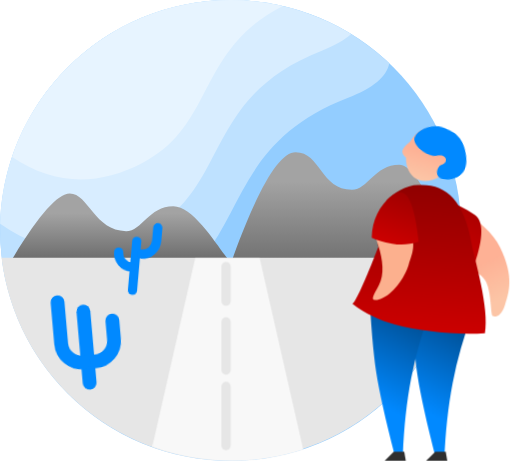
t = 0.00 s
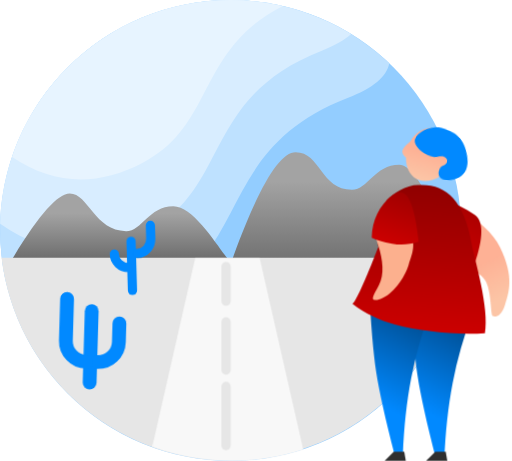
t = 0.33 s
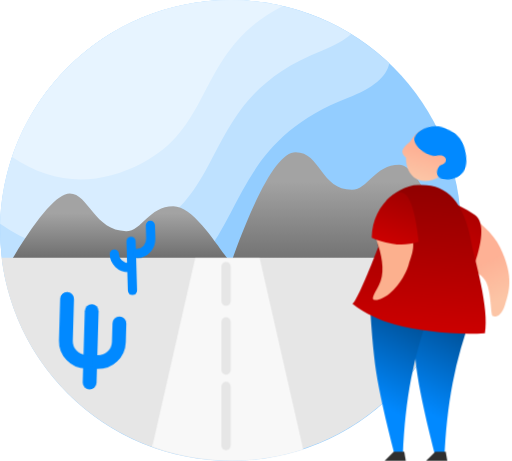
t = 0.67 s
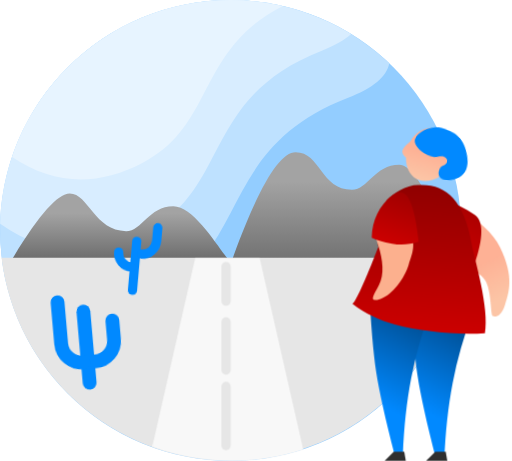
t = 1.00 s
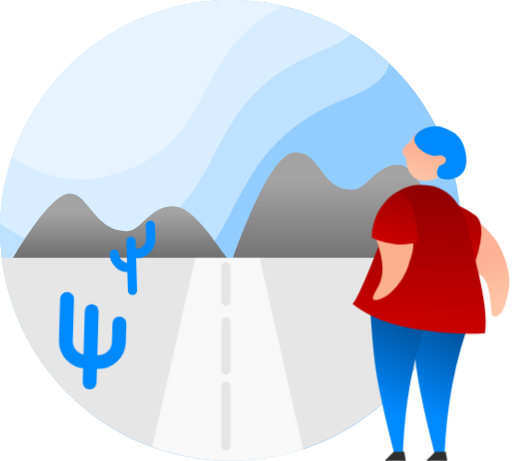
t = 1.33 s
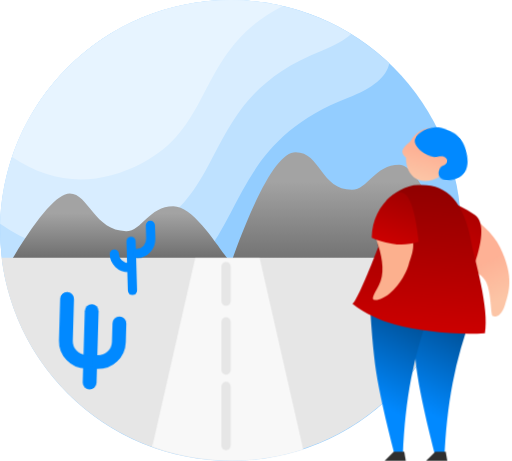
t = 1.67 s

The animated SVG that drew these frames (rendered in a browser with its animation timeline set to each time). Animation: 6 CSS @keyframes rules; one cycle of 2.00 s, repeats indefinitely.

<svg width="111" height="100" viewBox="0 0 111 100" version="1.1" xmlns="http://www.w3.org/2000/svg" xmlns:xlink="http://www.w3.org/1999/xlink" id="el_Hzp77HWXx"><style>@-webkit-keyframes kf_el__BIIOoMrnhD_an_Bg46Ia3KL{0%{-webkit-transform: translate(101.34674072265625px, 27.499168395996094px) rotate(0deg) translate(-101.34674072265625px, -27.499168395996094px);transform: translate(101.34674072265625px, 27.499168395996094px) rotate(0deg) translate(-101.34674072265625px, -27.499168395996094px);}16.67%{-webkit-transform: translate(101.34674072265625px, 27.499168395996094px) rotate(-2deg) translate(-101.34674072265625px, -27.499168395996094px);transform: translate(101.34674072265625px, 27.499168395996094px) rotate(-2deg) translate(-101.34674072265625px, -27.499168395996094px);}33.33%{-webkit-transform: translate(101.34674072265625px, 27.499168395996094px) rotate(0deg) translate(-101.34674072265625px, -27.499168395996094px);transform: translate(101.34674072265625px, 27.499168395996094px) rotate(0deg) translate(-101.34674072265625px, -27.499168395996094px);}50%{-webkit-transform: translate(101.34674072265625px, 27.499168395996094px) rotate(-2deg) translate(-101.34674072265625px, -27.499168395996094px);transform: translate(101.34674072265625px, 27.499168395996094px) rotate(-2deg) translate(-101.34674072265625px, -27.499168395996094px);}66.67%{-webkit-transform: translate(101.34674072265625px, 27.499168395996094px) rotate(0deg) translate(-101.34674072265625px, -27.499168395996094px);transform: translate(101.34674072265625px, 27.499168395996094px) rotate(0deg) translate(-101.34674072265625px, -27.499168395996094px);}83.33%{-webkit-transform: translate(101.34674072265625px, 27.499168395996094px) rotate(-2deg) translate(-101.34674072265625px, -27.499168395996094px);transform: translate(101.34674072265625px, 27.499168395996094px) rotate(-2deg) translate(-101.34674072265625px, -27.499168395996094px);}100%{-webkit-transform: translate(101.34674072265625px, 27.499168395996094px) rotate(0deg) translate(-101.34674072265625px, -27.499168395996094px);transform: translate(101.34674072265625px, 27.499168395996094px) rotate(0deg) translate(-101.34674072265625px, -27.499168395996094px);}}@keyframes kf_el__BIIOoMrnhD_an_Bg46Ia3KL{0%{-webkit-transform: translate(101.34674072265625px, 27.499168395996094px) rotate(0deg) translate(-101.34674072265625px, -27.499168395996094px);transform: translate(101.34674072265625px, 27.499168395996094px) rotate(0deg) translate(-101.34674072265625px, -27.499168395996094px);}16.67%{-webkit-transform: translate(101.34674072265625px, 27.499168395996094px) rotate(-2deg) translate(-101.34674072265625px, -27.499168395996094px);transform: translate(101.34674072265625px, 27.499168395996094px) rotate(-2deg) translate(-101.34674072265625px, -27.499168395996094px);}33.33%{-webkit-transform: translate(101.34674072265625px, 27.499168395996094px) rotate(0deg) translate(-101.34674072265625px, -27.499168395996094px);transform: translate(101.34674072265625px, 27.499168395996094px) rotate(0deg) translate(-101.34674072265625px, -27.499168395996094px);}50%{-webkit-transform: translate(101.34674072265625px, 27.499168395996094px) rotate(-2deg) translate(-101.34674072265625px, -27.499168395996094px);transform: translate(101.34674072265625px, 27.499168395996094px) rotate(-2deg) translate(-101.34674072265625px, -27.499168395996094px);}66.67%{-webkit-transform: translate(101.34674072265625px, 27.499168395996094px) rotate(0deg) translate(-101.34674072265625px, -27.499168395996094px);transform: translate(101.34674072265625px, 27.499168395996094px) rotate(0deg) translate(-101.34674072265625px, -27.499168395996094px);}83.33%{-webkit-transform: translate(101.34674072265625px, 27.499168395996094px) rotate(-2deg) translate(-101.34674072265625px, -27.499168395996094px);transform: translate(101.34674072265625px, 27.499168395996094px) rotate(-2deg) translate(-101.34674072265625px, -27.499168395996094px);}100%{-webkit-transform: translate(101.34674072265625px, 27.499168395996094px) rotate(0deg) translate(-101.34674072265625px, -27.499168395996094px);transform: translate(101.34674072265625px, 27.499168395996094px) rotate(0deg) translate(-101.34674072265625px, -27.499168395996094px);}}@-webkit-keyframes kf_el_4EUZ89J37OM_an_sDPwjqG47{0%{-webkit-transform: translate(29px, 63px) rotate(5deg) translate(-29px, -63px);transform: translate(29px, 63px) rotate(5deg) translate(-29px, -63px);}25%{-webkit-transform: translate(29px, 63px) rotate(-5deg) translate(-29px, -63px);transform: translate(29px, 63px) rotate(-5deg) translate(-29px, -63px);}50%{-webkit-transform: translate(29px, 63px) rotate(5deg) translate(-29px, -63px);transform: translate(29px, 63px) rotate(5deg) translate(-29px, -63px);}75%{-webkit-transform: translate(29px, 63px) rotate(-5deg) translate(-29px, -63px);transform: translate(29px, 63px) rotate(-5deg) translate(-29px, -63px);}100%{-webkit-transform: translate(29px, 63px) rotate(5deg) translate(-29px, -63px);transform: translate(29px, 63px) rotate(5deg) translate(-29px, -63px);}}@keyframes kf_el_4EUZ89J37OM_an_sDPwjqG47{0%{-webkit-transform: translate(29px, 63px) rotate(5deg) translate(-29px, -63px);transform: translate(29px, 63px) rotate(5deg) translate(-29px, -63px);}25%{-webkit-transform: translate(29px, 63px) rotate(-5deg) translate(-29px, -63px);transform: translate(29px, 63px) rotate(-5deg) translate(-29px, -63px);}50%{-webkit-transform: translate(29px, 63px) rotate(5deg) translate(-29px, -63px);transform: translate(29px, 63px) rotate(5deg) translate(-29px, -63px);}75%{-webkit-transform: translate(29px, 63px) rotate(-5deg) translate(-29px, -63px);transform: translate(29px, 63px) rotate(-5deg) translate(-29px, -63px);}100%{-webkit-transform: translate(29px, 63px) rotate(5deg) translate(-29px, -63px);transform: translate(29px, 63px) rotate(5deg) translate(-29px, -63px);}}@-webkit-keyframes kf_el_bw3DneTVtM_an_fKpwzGyv4{0%{-webkit-transform: translate(19.75px, 83.00000000000068px) rotate(-5deg) translate(-19.75px, -83.00000000000068px);transform: translate(19.75px, 83.00000000000068px) rotate(-5deg) translate(-19.75px, -83.00000000000068px);}25%{-webkit-transform: translate(19.75px, 83.00000000000068px) rotate(5deg) translate(-19.75px, -83.00000000000068px);transform: translate(19.75px, 83.00000000000068px) rotate(5deg) translate(-19.75px, -83.00000000000068px);}50%{-webkit-transform: translate(19.75px, 83.00000000000068px) rotate(-5deg) translate(-19.75px, -83.00000000000068px);transform: translate(19.75px, 83.00000000000068px) rotate(-5deg) translate(-19.75px, -83.00000000000068px);}75%{-webkit-transform: translate(19.75px, 83.00000000000068px) rotate(5deg) translate(-19.75px, -83.00000000000068px);transform: translate(19.75px, 83.00000000000068px) rotate(5deg) translate(-19.75px, -83.00000000000068px);}100%{-webkit-transform: translate(19.75px, 83.00000000000068px) rotate(-5deg) translate(-19.75px, -83.00000000000068px);transform: translate(19.75px, 83.00000000000068px) rotate(-5deg) translate(-19.75px, -83.00000000000068px);}}@keyframes kf_el_bw3DneTVtM_an_fKpwzGyv4{0%{-webkit-transform: translate(19.75px, 83.00000000000068px) rotate(-5deg) translate(-19.75px, -83.00000000000068px);transform: translate(19.75px, 83.00000000000068px) rotate(-5deg) translate(-19.75px, -83.00000000000068px);}25%{-webkit-transform: translate(19.75px, 83.00000000000068px) rotate(5deg) translate(-19.75px, -83.00000000000068px);transform: translate(19.75px, 83.00000000000068px) rotate(5deg) translate(-19.75px, -83.00000000000068px);}50%{-webkit-transform: translate(19.75px, 83.00000000000068px) rotate(-5deg) translate(-19.75px, -83.00000000000068px);transform: translate(19.75px, 83.00000000000068px) rotate(-5deg) translate(-19.75px, -83.00000000000068px);}75%{-webkit-transform: translate(19.75px, 83.00000000000068px) rotate(5deg) translate(-19.75px, -83.00000000000068px);transform: translate(19.75px, 83.00000000000068px) rotate(5deg) translate(-19.75px, -83.00000000000068px);}100%{-webkit-transform: translate(19.75px, 83.00000000000068px) rotate(-5deg) translate(-19.75px, -83.00000000000068px);transform: translate(19.75px, 83.00000000000068px) rotate(-5deg) translate(-19.75px, -83.00000000000068px);}}#el_Hzp77HWXx *{-webkit-animation-duration: 2s;animation-duration: 2s;-webkit-animation-iteration-count: infinite;animation-iteration-count: infinite;-webkit-animation-timing-function: cubic-bezier(0, 0, 1, 1);animation-timing-function: cubic-bezier(0, 0, 1, 1);}#el_mS-GlI7lI2{stroke: none;stroke-width: 1;fill: none;}#el_tNM7lE4OJr{fill: #93CDFF;}#el_UbvWIJBATf{fill: #BEE1FF;}#el_gBU3TvyAYM{fill: #D8EDFF;}#el_6b5NMR1-KE{fill: #E7F4FF;}#el_Q89qGWhBKN{fill: url(#linearGradient-1);}#el_lIpW1hj4Ke{fill: url(#linearGradient-2);}#el_-7GnRfW8zY{fill: #E6E6E6;}#el_bw3DneTVtM{-webkit-transform: translate(14px, 65px);transform: translate(14px, 65px);stroke: #0189FF;stroke-width: 3;}#el_fI_tG2V5u4{-webkit-transform: translate(4.5px, 0px) scale(-1, 1);transform: translate(4.5px, 0px) scale(-1, 1);}#el_4EUZ89J37OM{-webkit-transform: translate(25px, 49px);transform: translate(25px, 49px);stroke: #0189FF;stroke-width: 2;}#el_Zkzu9Tx4G8X{-webkit-transform: translate(9px, 6px) rotate(90deg);transform: translate(9px, 6px) rotate(90deg);}#el_1QcX3knp0hc{fill: #F8F8F8;}#el_FFzkL--gHqb{stroke: #E6E6E6;stroke-width: 2;}#el_fGjle2LntUy{stroke: #E6E6E6;stroke-width: 2;}#el_IyIzJRYKyjU{stroke: #E6E6E6;stroke-width: 2;}#el_JhOAlkXYdEn{-webkit-transform: translate(121px, 32px) scale(-1, 1);transform: translate(121px, 32px) scale(-1, 1);}#el_Q1FmBdR7SNP{fill: url(#linearGradient-3);}#el_noEjaSBK5Hb{fill: url(#linearGradient-3);}#el_XpoeUfBwRAR{-webkit-transform: translate(7.652861279974999px, 0.19085493494999994px) rotate(11deg);transform: translate(7.652861279974999px, 0.19085493494999994px) rotate(11deg);}#el_GKGUWg8hztY{-webkit-transform: translate(0.4347600934000013px, 5.405536550059999px) rotate(-9deg);transform: translate(0.4347600934000013px, 5.405536550059999px) rotate(-9deg);}#el_qWfiGYZEAeu{fill: url(#linearGradient-4);-webkit-transform: translate(36.18145079347518px, 11.965993121935334px) rotate(114deg);transform: translate(36.18145079347518px, 11.965993121935334px) rotate(114deg);}#el_qm8RmQ4GsXU{fill: url(#linearGradient-5);}#el_RxUfRuTnaPC{fill: url(#linearGradient-6);-webkit-transform: translate(-3.8770423402300622px, 6.856656066071945px) rotate(-14deg);transform: translate(-3.8770423402300622px, 6.856656066071945px) rotate(-14deg);}#el_hZb9g7oV3Y6{-webkit-transform: translate(23px, 3px);transform: translate(23px, 3px);}#el_2jSMue6UJlm{fill: #FCB08E;-webkit-transform: translate(14.992031424681976px, -3.1378935206945613px) rotate(-309deg);transform: translate(14.992031424681976px, -3.1378935206945613px) rotate(-309deg);}#el_scJvhmrzQBa{fill: url(#linearGradient-7);-webkit-transform: translate(2.642005400031019px, -1.8833529140308105px) rotate(17deg);transform: translate(2.642005400031019px, -1.8833529140308105px) rotate(17deg);}#el_L6UXmik38LO{fill: #2F2F2F;}#el_ubC2fYzMO4x{fill: #2F2F2F;}#el_4lOMuk6F6Ev{fill: url(#linearGradient-8);-webkit-transform: translate(185.246718px, 0px) scale(-1, 1);transform: translate(185.246718px, 0px) scale(-1, 1);}#el__BIIOoMrnhD{fill: #0189FF;-webkit-transform: translate(194.18426845560077px, 11.876818651254325px) scale(-1, 1) rotate(-7deg);transform: translate(194.18426845560077px, 11.876818651254325px) scale(-1, 1) rotate(-7deg);}#el_bw3DneTVtM_an_fKpwzGyv4{-webkit-animation-fill-mode: backwards;animation-fill-mode: backwards;-webkit-transform: translate(19.75px, 83.00000000000068px) rotate(-5deg) translate(-19.75px, -83.00000000000068px);transform: translate(19.75px, 83.00000000000068px) rotate(-5deg) translate(-19.75px, -83.00000000000068px);-webkit-animation-name: kf_el_bw3DneTVtM_an_fKpwzGyv4;animation-name: kf_el_bw3DneTVtM_an_fKpwzGyv4;-webkit-animation-timing-function: cubic-bezier(0, 0, 1, 1);animation-timing-function: cubic-bezier(0, 0, 1, 1);}#el_4EUZ89J37OM_an_sDPwjqG47{-webkit-animation-fill-mode: backwards;animation-fill-mode: backwards;-webkit-transform: translate(29px, 63px) rotate(5deg) translate(-29px, -63px);transform: translate(29px, 63px) rotate(5deg) translate(-29px, -63px);-webkit-animation-name: kf_el_4EUZ89J37OM_an_sDPwjqG47;animation-name: kf_el_4EUZ89J37OM_an_sDPwjqG47;-webkit-animation-timing-function: cubic-bezier(0, 0, 1, 1);animation-timing-function: cubic-bezier(0, 0, 1, 1);}#el__BIIOoMrnhD_an_Bg46Ia3KL{-webkit-animation-fill-mode: backwards;animation-fill-mode: backwards;-webkit-transform: translate(101.34674072265625px, 27.499168395996094px) rotate(0deg) translate(-101.34674072265625px, -27.499168395996094px);transform: translate(101.34674072265625px, 27.499168395996094px) rotate(0deg) translate(-101.34674072265625px, -27.499168395996094px);-webkit-animation-name: kf_el__BIIOoMrnhD_an_Bg46Ia3KL;animation-name: kf_el__BIIOoMrnhD_an_Bg46Ia3KL;-webkit-animation-timing-function: cubic-bezier(0, 0, 1, 1);animation-timing-function: cubic-bezier(0, 0, 1, 1);}</style>
    <!-- Generator: Sketch 53.2 (72643) - https://sketchapp.com -->
    <title>Actividad no disponible masculino</title>
    <desc>Created with Sketch.</desc>
    <defs>
        <linearGradient x1="50%" y1="23.1164455%" x2="50%" y2="100%" id="linearGradient-1">
            <stop stop-color="#A3A3A3" offset="0%"/>
            <stop stop-color="#575757" offset="100%"/>
        </linearGradient>
        <linearGradient x1="50%" y1="23.1164455%" x2="50%" y2="120.204682%" id="linearGradient-2">
            <stop stop-color="#A3A3A3" offset="0%"/>
            <stop stop-color="#575757" offset="100%"/>
        </linearGradient>
        <linearGradient x1="45.8142232%" y1="21.1904792%" x2="56.0768526%" y2="75.296077%" id="linearGradient-3">
            <stop stop-color="#00559F" offset="0%"/>
            <stop stop-color="#0189FF" offset="100%"/>
        </linearGradient>
        <linearGradient x1="59.5969041%" y1="33.8769985%" x2="89.3934846%" y2="33.8769985%" id="linearGradient-4">
            <stop stop-color="#FEB195" offset="0%"/>
            <stop stop-color="#FCC5A6" offset="100%"/>
        </linearGradient>
        <linearGradient x1="3.59064469%" y1="-50.2708037%" x2="50%" y2="100%" id="linearGradient-5">
            <stop stop-color="#900000" offset="0%"/>
            <stop stop-color="#CC0000" offset="100%"/>
        </linearGradient>
        <linearGradient x1="50%" y1="0%" x2="50%" y2="100%" id="linearGradient-6">
            <stop stop-color="#900000" offset="0%"/>
            <stop stop-color="#CC0000" offset="100%"/>
        </linearGradient>
        <linearGradient x1="-46.3804055%" y1="0%" x2="50%" y2="100%" id="linearGradient-7">
            <stop stop-color="#900000" offset="0%"/>
            <stop stop-color="#CC0000" offset="100%"/>
        </linearGradient>
        <linearGradient x1="43.5108277%" y1="45.5898505%" x2="56.4891723%" y2="96.7031026%" id="linearGradient-8">
            <stop stop-color="#FEB195" offset="0%"/>
            <stop stop-color="#FCC5A6" offset="100%"/>
        </linearGradient>
    </defs>
    <g id="el_mS-GlI7lI2" fill-rule="evenodd">
        <g id="el_x0Tx2ksBi5">
            <g id="el_cegyR4RmAq">
                <g id="el_VmomSq6OBm">
                    <circle id="el_tNM7lE4OJr" cx="50" cy="50" r="50"/>
                    <path d="M84.4113362,13.7250671 C83.8721035,16.6250083 80.8966668,19.1246053 75.4850261,21.2238584 C47.3678733,32.1309049 54.4135044,52.9842065 34.7241118,63.3187907 C23.0569367,69.4426668 11.9412746,68.9041052 1.37712536,61.7031058 C0.476820569,57.9489955 0,54.0301815 0,50 C0,22.3857625 22.3857625,0 50,0 C63.3331158,0 75.44732,5.21878114 84.4113362,13.7250671 Z" id="el_UbvWIJBATf"/>
                    <path d="M7.99135064e-13,48.5176343 C0.784049141,21.5890633 22.8600499,0 49.9784467,0 C59.5744489,0 68.5390729,2.70325154 76.1523385,7.38977455 C74.7453053,8.68187049 72.6625874,9.86293041 69.9041848,10.9329543 C43.565244,21.1502069 50.1652885,40.684684 31.7211113,50.3656785 C20.6138092,56.1956881 10.0401054,55.5796734 7.43405337e-13,48.5176343 Z" id="el_gBU3TvyAYM"/>
                    <path d="M2.6,34.0615856 C9.25410068,14.2622427 27.964469,0 50.0059626,0 C53.8901464,0 57.6708855,0.442899641 61.3004325,1.28095163 C42.5109744,10.9990721 46.6582553,27.0535391 30.9527476,35.2970586 C21.0369043,40.5016944 11.5859884,40.08987 2.6,34.0615856 Z" id="el_6b5NMR1-KE"/>
                </g>
            </g>
            <path d="M2,57.2391431 C8.03419123,47.0797144 12.3986585,42 15.0934018,42 C19.1355168,42 20.528809,50.1421471 27.315512,50.1421471 C30.8147864,50.1421471 32.205804,44.717239 37.581318,44.717239 C42.9568319,44.717239 49.5222061,57.7568385 50.6621788,57.2391431 C52.0167912,56.6239733 47.6565043,56.6788556 37.581318,57.4037899 L27.315512,59.9602828 L12.9545849,60.325436 L2,57.2391431 Z" id="el_Q89qGWhBKN"/>
            <path d="M50,57.2391431 C55.7719965,41.0797144 60.4697971,33 64.0934018,33 C69.528809,33 69.528809,41.1421471 76.315512,41.1421471 C79.8147864,41.1421471 81.205804,35.717239 86.581318,35.717239 C91.9568319,35.717239 98.5222061,57.7568385 99.6621788,57.2391431 C101.016791,56.6239733 96.6565043,56.6788556 86.581318,57.4037899 L76.315512,59.9602828 L61.9545849,60.325436 L50,57.2391431 Z" id="el_lIpW1hj4Ke"/>
            <path d="M0.3,55.9 L99.5874001,55.9 C96.6232666,80.6853599 75.5273932,99.9 49.9437001,99.9 C24.360007,99.9 3.26413353,80.6853599 0.3,55.9 Z" id="el_-7GnRfW8zY"/>
            <g id="el_bw3DneTVtM_an_fKpwzGyv4" data-animator-group="true" data-animator-type="1"><g id="el_bw3DneTVtM" stroke-linecap="round">
                <path d="M5.41305916,2.5 L5.41305916,18" id="el_tDy9UiuY69"/>
                <path d="M11.5,5 L11.5,9 C11.5,11.4852814 9.48528137,13.5 7,13.5" id="el_yGe-nitlUY"/>
                <path d="M4.5,6.82121026e-13 L4.5,9 C4.5,11.4852814 2.48528137,13.5 0,13.5" id="el_fI_tG2V5u4"/>
            </g></g>
            <g id="el_4EUZ89J37OM_an_sDPwjqG47" data-animator-group="true" data-animator-type="1"><g id="el_4EUZ89J37OM" stroke-linecap="round">
                <path d="M3.70652958,3.34375 L3.70652958,14" id="el_XoEbwhEnlFz"/>
                <path d="M8,0 L8,2.82352941 C8,4.57784568 6.65685425,6 5,6" id="el_46VaEo_WooR"/>
                <path d="M3,6 C3,7.65685425 1.65685425,9 0,9" id="el_Zkzu9Tx4G8X"/>
            </g></g>
            <path d="M33,96.9257278 L42.3013018,56 L56.3013018,56 L65.7486124,97.5681669 C60.8838792,99.1468372 55.6922239,100 50.3013018,100 C44.219488,100 38.3912893,98.9141445 33,96.9257278 Z" id="el_1QcX3knp0hc"/>
            <path d="M49,57.8245103 L49,65.3245103" id="el_FFzkL--gHqb" stroke-linecap="round"/>
            <path d="M49,69.8245103 L49,80.2692464" id="el_fGjle2LntUy" stroke-linecap="round"/>
            <path d="M49,83.8245103 L49,96.6490205" id="el_IyIzJRYKyjU" stroke-linecap="round"/>
            <g id="el_JhOAlkXYdEn">
                <path d="M18.5021985,35.7923297 C20.4354001,40.9836637 21.8824095,46.0701755 22.8432267,51.0518652 C23.8040439,56.0335548 24.4072689,61.5771932 24.6529015,67.6827803 L26.4296006,67.6827803 C28.4754286,59.7917263 29.8163691,53.7518977 30.4524221,49.5632946 C31.088475,45.3746914 31.6043344,39.1869266 32,31 L18.5021985,35.7923297 Z" id="el_Q1FmBdR7SNP"/>
                <path d="M27.5021985,34.7923297 C29.4354001,39.9836637 30.8824095,45.0701755 31.8432267,50.0518652 C32.8040439,55.0335548 33.4072689,60.5771932 33.6529015,66.6827803 L35.4296006,66.6827803 C37.4754286,58.7917263 38.8163691,52.7518977 39.4524221,48.5632946 C40.088475,44.3746914 40.6043344,38.1869266 41,30 L27.5021985,34.7923297 Z" id="el_noEjaSBK5Hb"/>
                <g id="el_XpoeUfBwRAR">
                    <g id="el_GKGUWg8hztY">
                        <path d="M5.21729671,9.53918341 C7.9871066,9.65571594 12.6998142,13.3615531 14.2022721,14.9129953 C16.455959,17.2401584 18.553199,19.9175037 21.2148584,19.9175037 C23.8765177,19.9175037 28.0610873,17.6519907 28.519715,17.9603466 C28.9783426,18.2687025 29.5276065,19.4722528 27.5174648,21.3902051 C25.5073231,23.3081574 23.0124465,25.9233193 15.7861735,25.9233193 C8.55990044,25.9233193 -0.303444265,18.4066802 -0.533296712,17.1031222 C-0.686531677,16.2340835 1.2303328,13.7127706 5.21729671,9.53918341 Z" id="el_qWfiGYZEAeu"/>
                        <path d="M17.9842086,5 C15.466353,5.98469592 13.2519775,7.18923171 11.3410821,8.61360736 C9.43018667,10.037983 9.56140411,13.6122647 11.7347344,19.3364524 C12.3308871,16.4325673 13.0171731,14.0126295 13.7935924,12.0766388 C14.5700116,10.1406482 15.9668837,7.78176863 17.9842086,5 Z" id="el_qm8RmQ4GsXU"/>
                    </g>
                    <path d="M35.5415418,17.1479882 C35.5415418,17.1479882 39.421114,29.2338215 40.5500604,29.8848934 C37.5765549,31.9322235 34.4549569,33.1792866 31.1060273,33.862255 C25.8349142,34.9372263 18.2114355,35.5372059 11.5049706,34.738134 C10.7895745,29.1326501 14.5904483,18.9645542 15.4901592,15.1133856 C17.5742074,6.19271804 21.7639147,2.72642826 27.5843116,3.41081199 C30.3541215,3.52734453 32.7694469,5.4500358 34.2719048,7.00147792 C34.8841654,7.63369987 36.1770943,17.1479882 35.5415418,17.1479882 Z" id="el_RxUfRuTnaPC"/>
                    <g id="el_hZb9g7oV3Y6">
                        <path d="M3.62706418,8.48936663 C6.39687406,8.60589916 7.97381505,10.2689241 9.47627295,11.8203662 C11.7299598,14.1475293 14.3863928,15.9958371 17.0480521,15.9958371 C19.7097114,15.9958371 21.517013,15.7760785 19.5068713,17.6940308 C17.4967296,19.6119831 12.9126277,20.1734149 10.1902628,19.6378378 C7.46789783,19.1022607 5.28432695,19.1461937 3.12675602,15.8227642 C0.525373852,11.8157069 0.445465952,8.11526257 3.62706418,8.48936663 Z" id="el_2jSMue6UJlm"/>
                        <path d="M4.59498812,13.7126408 C6.569381,13.3637985 8.32372161,12.5873998 9.85800996,11.3834447 C11.3922983,10.1794895 12.4927976,9.0991843 13.1595079,8.14252905 C11.2597283,4.8035129 8.49784255,2.80707671 4.8738505,2.15322047 C1.24985846,1.49936424 1.15690433,5.35250435 4.59498812,13.7126408 Z" id="el_scJvhmrzQBa"/>
                    </g>
                </g>
                <polygon id="el_L6UXmik38LO" points="24 68 28.6377719 68 26.6263389 66 24.3514485 66"/>
                <polygon id="el_ubC2fYzMO4x" points="33 68 37.6377719 68 35.6263389 66 33.3514485 66"/>
            </g>
            <path d="M96.2673748,30.6996498 C97.5375929,31.6954646 98.1093965,32.4912005 97.9827857,33.0868575 C97.8919516,33.5141984 97.5938303,33.908453 97.2191889,34.1558577 C97.2738106,36.5150763 96.1276393,38.5521371 94.2451932,39.0919199 C91.8795234,39.7702648 88.3328261,38.1887133 87.4509778,35.1133426 C86.5691295,32.037972 88.6860681,28.6333625 91.0517378,27.9550176 C92.9753917,27.4034188 95.0755673,28.5852188 96.2673748,30.6996498 Z" id="el_4lOMuk6F6Ev"/>
            <g id="el__BIIOoMrnhD_an_Bg46Ia3KL" data-animator-group="true" data-animator-type="1"><path d="M92.0784449,38.4427834 C93.0688481,38.8272367 94.5948741,38.8949582 95.2022153,38.2712511 C95.900154,37.5545053 95.5833889,36.0473149 94.8550434,35.7045492 C93.2577982,35.1357393 93.944717,33.1407824 95.9713828,33.8386195 C97.9980487,34.5364565 101.665322,32.3248645 101.324551,30.5250819 C100.983779,28.7252992 97.7411467,27.0049251 95.3214556,27.6301065 C92.9017645,28.255288 91.1409269,28.9899923 89.973246,32.3811839 C88.8055651,35.7723754 89.9869017,37.6308911 92.0784449,38.4427834 Z" id="el__BIIOoMrnhD"/></g>
        </g>
    </g>
</svg>